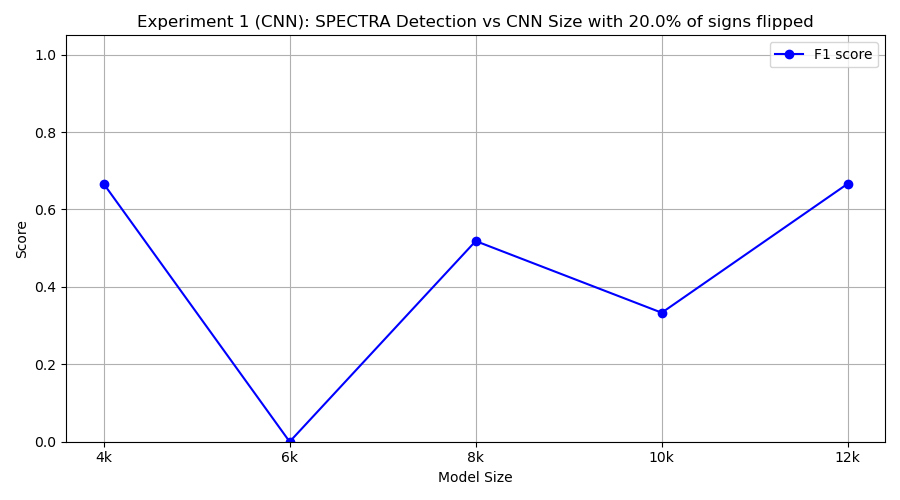

The data file committed next to this chart (first rows):
model_class, tp, fp, tn, fn, precision, recall, f1
FourKCNN, 5, 0, 10, 5, 1.0, 0.5, 0.6667
SixKCNN, 0, 0, 10, 10, 0.0, 0.0, 0.0
EightKCNN, 7, 10, 0, 3, 0.4118, 0.7, 0.5185
TenKCNN, 2, 0, 10, 8, 1.0, 0.2, 0.3333
TwelveKCNN, 10, 10, 0, 0, 0.5, 1.0, 0.6667
